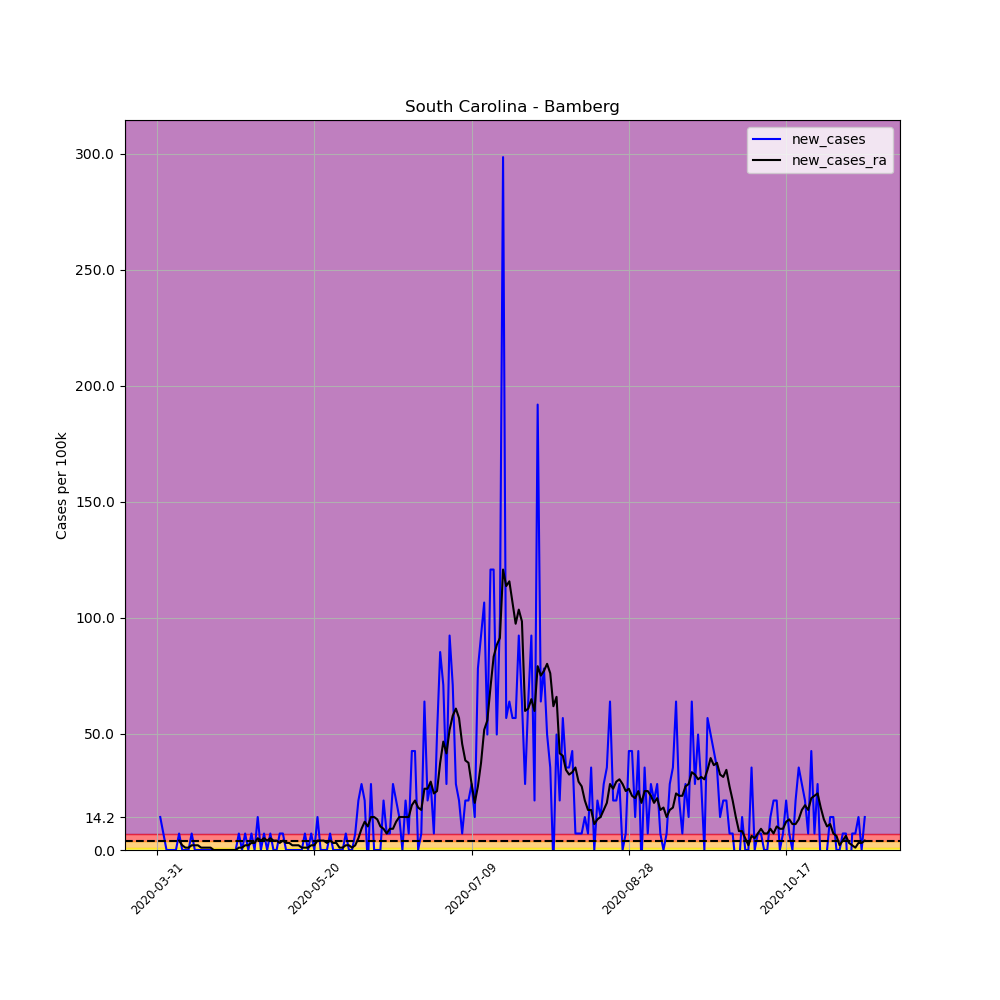

The data file committed next to this chart (first rows):
, date, county, state, fips, cases, deaths, COUNTY, STNAME, CTYNAME, POPESTIMATE2019, per_100k, per_100k_ra, new_cases, new_cases_ra
497556, 2020-03-31, Bamberg, South Carolina, 45009, 2, 0, 9, South Carolina, Bamberg, 14066, 14.22, , , 
497557, 2020-04-01, Bamberg, South Carolina, 45009, 4, 0, 9, South Carolina, Bamberg, 14066, 28.44, , 14.22, 
497558, 2020-04-02, Bamberg, South Carolina, 45009, 5, 0, 9, South Carolina, Bamberg, 14066, 35.55, , 7.109, 
497559, 2020-04-03, Bamberg, South Carolina, 45009, 5, 0, 9, South Carolina, Bamberg, 14066, 35.55, , 0.0, 
497560, 2020-04-04, Bamberg, South Carolina, 45009, 5, 0, 9, South Carolina, Bamberg, 14066, 35.55, , 0.0, 
497561, 2020-04-05, Bamberg, South Carolina, 45009, 5, 0, 9, South Carolina, Bamberg, 14066, 35.55, , 0.0, 
497562, 2020-04-06, Bamberg, South Carolina, 45009, 5, 0, 9, South Carolina, Bamberg, 14066, 35.55, 31.48, 0.0, 
497563, 2020-04-07, Bamberg, South Carolina, 45009, 6, 0, 9, South Carolina, Bamberg, 14066, 42.66, 35.55, 7.109, 4.062
497564, 2020-04-08, Bamberg, South Carolina, 45009, 6, 0, 9, South Carolina, Bamberg, 14066, 42.66, 37.58, 0.0, 2.031
497565, 2020-04-09, Bamberg, South Carolina, 45009, 6, 0, 9, South Carolina, Bamberg, 14066, 42.66, 38.59, 0.0, 1.016
497566, 2020-04-10, Bamberg, South Carolina, 45009, 6, 0, 9, South Carolina, Bamberg, 14066, 42.66, 39.61, 0.0, 1.016
497567, 2020-04-11, Bamberg, South Carolina, 45009, 7, 0, 9, South Carolina, Bamberg, 14066, 49.77, 41.64, 7.109, 2.031
497568, 2020-04-12, Bamberg, South Carolina, 45009, 7, 0, 9, South Carolina, Bamberg, 14066, 49.77, 43.67, 0.0, 2.031
497569, 2020-04-13, Bamberg, South Carolina, 45009, 7, 0, 9, South Carolina, Bamberg, 14066, 49.77, 45.7, 0.0, 2.031
497570, 2020-04-14, Bamberg, South Carolina, 45009, 7, 0, 9, South Carolina, Bamberg, 14066, 49.77, 46.72, 0.0, 1.016
497571, 2020-04-15, Bamberg, South Carolina, 45009, 7, 0, 9, South Carolina, Bamberg, 14066, 49.77, 47.73, 0.0, 1.016
497572, 2020-04-16, Bamberg, South Carolina, 45009, 7, 0, 9, South Carolina, Bamberg, 14066, 49.77, 48.75, 0.0, 1.016
497573, 2020-04-17, Bamberg, South Carolina, 45009, 7, 0, 9, South Carolina, Bamberg, 14066, 49.77, 49.77, 0.0, 1.016
497574, 2020-04-18, Bamberg, South Carolina, 45009, 7, 0, 9, South Carolina, Bamberg, 14066, 49.77, 49.77, 0.0, 2.5376526277146434e-16
497575, 2020-04-19, Bamberg, South Carolina, 45009, 7, 0, 9, South Carolina, Bamberg, 14066, 49.77, 49.77, 0.0, 2.5376526277146434e-16
497576, 2020-04-20, Bamberg, South Carolina, 45009, 7, 0, 9, South Carolina, Bamberg, 14066, 49.77, 49.77, 0.0, 2.5376526277146434e-16
497577, 2020-04-21, Bamberg, South Carolina, 45009, 7, 0, 9, South Carolina, Bamberg, 14066, 49.77, 49.77, 0.0, 2.5376526277146434e-16
497578, 2020-04-22, Bamberg, South Carolina, 45009, 7, 0, 9, South Carolina, Bamberg, 14066, 49.77, 49.77, 0.0, 2.5376526277146434e-16
497579, 2020-04-23, Bamberg, South Carolina, 45009, 7, 0, 9, South Carolina, Bamberg, 14066, 49.77, 49.77, 0.0, 2.5376526277146434e-16
497580, 2020-04-24, Bamberg, South Carolina, 45009, 7, 0, 9, South Carolina, Bamberg, 14066, 49.77, 49.77, 0.0, 2.5376526277146434e-16
497581, 2020-04-25, Bamberg, South Carolina, 45009, 7, 0, 9, South Carolina, Bamberg, 14066, 49.77, 49.77, 0.0, 2.5376526277146434e-16
497582, 2020-04-26, Bamberg, South Carolina, 45009, 8, 0, 9, South Carolina, Bamberg, 14066, 56.87, 50.78, 7.109, 1.016
497583, 2020-04-27, Bamberg, South Carolina, 45009, 8, 0, 9, South Carolina, Bamberg, 14066, 56.87, 51.8, 0.0, 1.016
497584, 2020-04-28, Bamberg, South Carolina, 45009, 9, 0, 9, South Carolina, Bamberg, 14066, 63.98, 53.83, 7.109, 2.031
497585, 2020-04-29, Bamberg, South Carolina, 45009, 9, 0, 9, South Carolina, Bamberg, 14066, 63.98, 55.86, 0.0, 2.031
497586, 2020-04-30, Bamberg, South Carolina, 45009, 10, 0, 9, South Carolina, Bamberg, 14066, 71.09, 58.91, 7.109, 3.047
497587, 2020-05-01, Bamberg, South Carolina, 45009, 10, 0, 9, South Carolina, Bamberg, 14066, 71.09, 61.95, 0.0, 3.047
497588, 2020-05-02, Bamberg, South Carolina, 45009, 12, 0, 9, South Carolina, Bamberg, 14066, 85.31, 67.03, 14.22, 5.078
497589, 2020-05-03, Bamberg, South Carolina, 45009, 12, 0, 9, South Carolina, Bamberg, 14066, 85.31, 71.09, 0.0, 4.062
497590, 2020-05-04, Bamberg, South Carolina, 45009, 13, 0, 9, South Carolina, Bamberg, 14066, 92.42, 76.17, 7.109, 5.078
497591, 2020-05-05, Bamberg, South Carolina, 45009, 13, 0, 9, South Carolina, Bamberg, 14066, 92.42, 80.23, 0.0, 4.062
497592, 2020-05-06, Bamberg, South Carolina, 45009, 14, 0, 9, South Carolina, Bamberg, 14066, 99.53, 85.31, 7.109, 5.078
497593, 2020-05-07, Bamberg, South Carolina, 45009, 14, 0, 9, South Carolina, Bamberg, 14066, 99.53, 89.37, 0.0, 4.062
497594, 2020-05-08, Bamberg, South Carolina, 45009, 14, 0, 9, South Carolina, Bamberg, 14066, 99.53, 93.44, 0.0, 4.062
497595, 2020-05-09, Bamberg, South Carolina, 45009, 15, 0, 9, South Carolina, Bamberg, 14066, 106.6, 96.48, 7.109, 3.047
497596, 2020-05-10, Bamberg, South Carolina, 45009, 16, 0, 9, South Carolina, Bamberg, 14066, 113.7, 100.5, 7.109, 4.062
497597, 2020-05-11, Bamberg, South Carolina, 45009, 16, 0, 9, South Carolina, Bamberg, 14066, 113.7, 103.6, 0.0, 3.047
497598, 2020-05-12, Bamberg, South Carolina, 45009, 16, 0, 9, South Carolina, Bamberg, 14066, 113.7, 106.6, 0.0, 3.047
497599, 2020-05-13, Bamberg, South Carolina, 45009, 16, 0, 9, South Carolina, Bamberg, 14066, 113.7, 108.7, 0.0, 2.031
497600, 2020-05-14, Bamberg, South Carolina, 45009, 16, 0, 9, South Carolina, Bamberg, 14066, 113.7, 110.7, 0.0, 2.031
497601, 2020-05-15, Bamberg, South Carolina, 45009, 16, 0, 9, South Carolina, Bamberg, 14066, 113.7, 112.7, 0.0, 2.031
497602, 2020-05-16, Bamberg, South Carolina, 45009, 16, 0, 9, South Carolina, Bamberg, 14066, 113.7, 113.7, 0.0, 1.016
497603, 2020-05-17, Bamberg, South Carolina, 45009, 17, 0, 9, South Carolina, Bamberg, 14066, 120.9, 114.8, 7.109, 1.016
497604, 2020-05-18, Bamberg, South Carolina, 45009, 17, 0, 9, South Carolina, Bamberg, 14066, 120.9, 115.8, 0.0, 1.016
497605, 2020-05-19, Bamberg, South Carolina, 45009, 18, 0, 9, South Carolina, Bamberg, 14066, 128, 117.8, 7.109, 2.031
497606, 2020-05-20, Bamberg, South Carolina, 45009, 18, 0, 9, South Carolina, Bamberg, 14066, 128, 119.8, 0.0, 2.031
497607, 2020-05-21, Bamberg, South Carolina, 45009, 20, 0, 9, South Carolina, Bamberg, 14066, 142.2, 123.9, 14.22, 4.062
497608, 2020-05-22, Bamberg, South Carolina, 45009, 20, 0, 9, South Carolina, Bamberg, 14066, 142.2, 128, 0.0, 4.062
497609, 2020-05-23, Bamberg, South Carolina, 45009, 20, 0, 9, South Carolina, Bamberg, 14066, 142.2, 132, 0.0, 4.062
497610, 2020-05-24, Bamberg, South Carolina, 45009, 20, 0, 9, South Carolina, Bamberg, 14066, 142.2, 135.1, 0.0, 3.047
497611, 2020-05-25, Bamberg, South Carolina, 45009, 21, 0, 9, South Carolina, Bamberg, 14066, 149.3, 139.1, 7.109, 4.062
497612, 2020-05-26, Bamberg, South Carolina, 45009, 21, 0, 9, South Carolina, Bamberg, 14066, 149.3, 142.2, 0.0, 3.047
497613, 2020-05-27, Bamberg, South Carolina, 45009, 21, 0, 9, South Carolina, Bamberg, 14066, 149.3, 145.2, 0.0, 3.047
497614, 2020-05-28, Bamberg, South Carolina, 45009, 21, 0, 9, South Carolina, Bamberg, 14066, 149.3, 146.2, 0.0, 1.016
497615, 2020-05-29, Bamberg, South Carolina, 45009, 21, 0, 9, South Carolina, Bamberg, 14066, 149.3, 147.3, 0.0, 1.016
... 166 more rows
